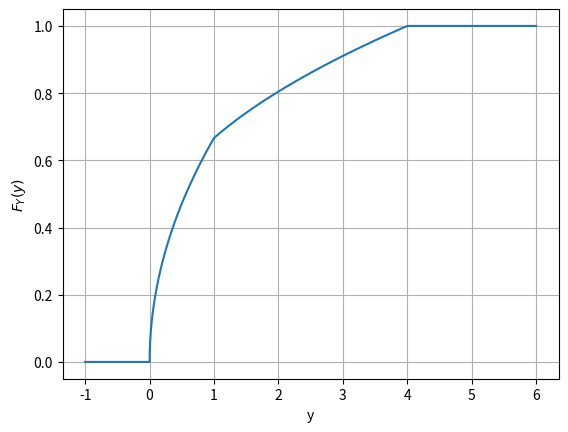

This figure's Python source:
# -*- coding: utf-8 -*-
"""Untitled9.ipynb

Automatically generated by Colaboratory.

Original file is located at
    https://colab.research.google.com/<link-removed>
"""

# -*- coding: utf-8 -*-
"""Untitled7.ipynb
Automatically generated by Colaboratory.
Original file is located at
    https://colab.research.google.com/<link-removed>
"""

# program to plot CDF
import math
import numpy as np 
import matplotlib.pyplot as plot

#defining the function for the CDF
def F_Y(y):
  if(y<0):
    return 0
  elif(y>=0) and (y<1):
    return 2*(math.sqrt(y))/3
  elif(y>=1) and (y<4):
    return (math.sqrt(y)+1)/3
  elif(y>=4):
    return 1;
  else:
    return 0  

    #plotting Cdf 
X = np.linspace(-1,6,10000000)

Y = [F_Y(y) for y in X]
plot.xlabel('y')
plot.ylabel('$F_Y(y)$')
plot.plot(X,Y)

plot.grid()
plot.show()